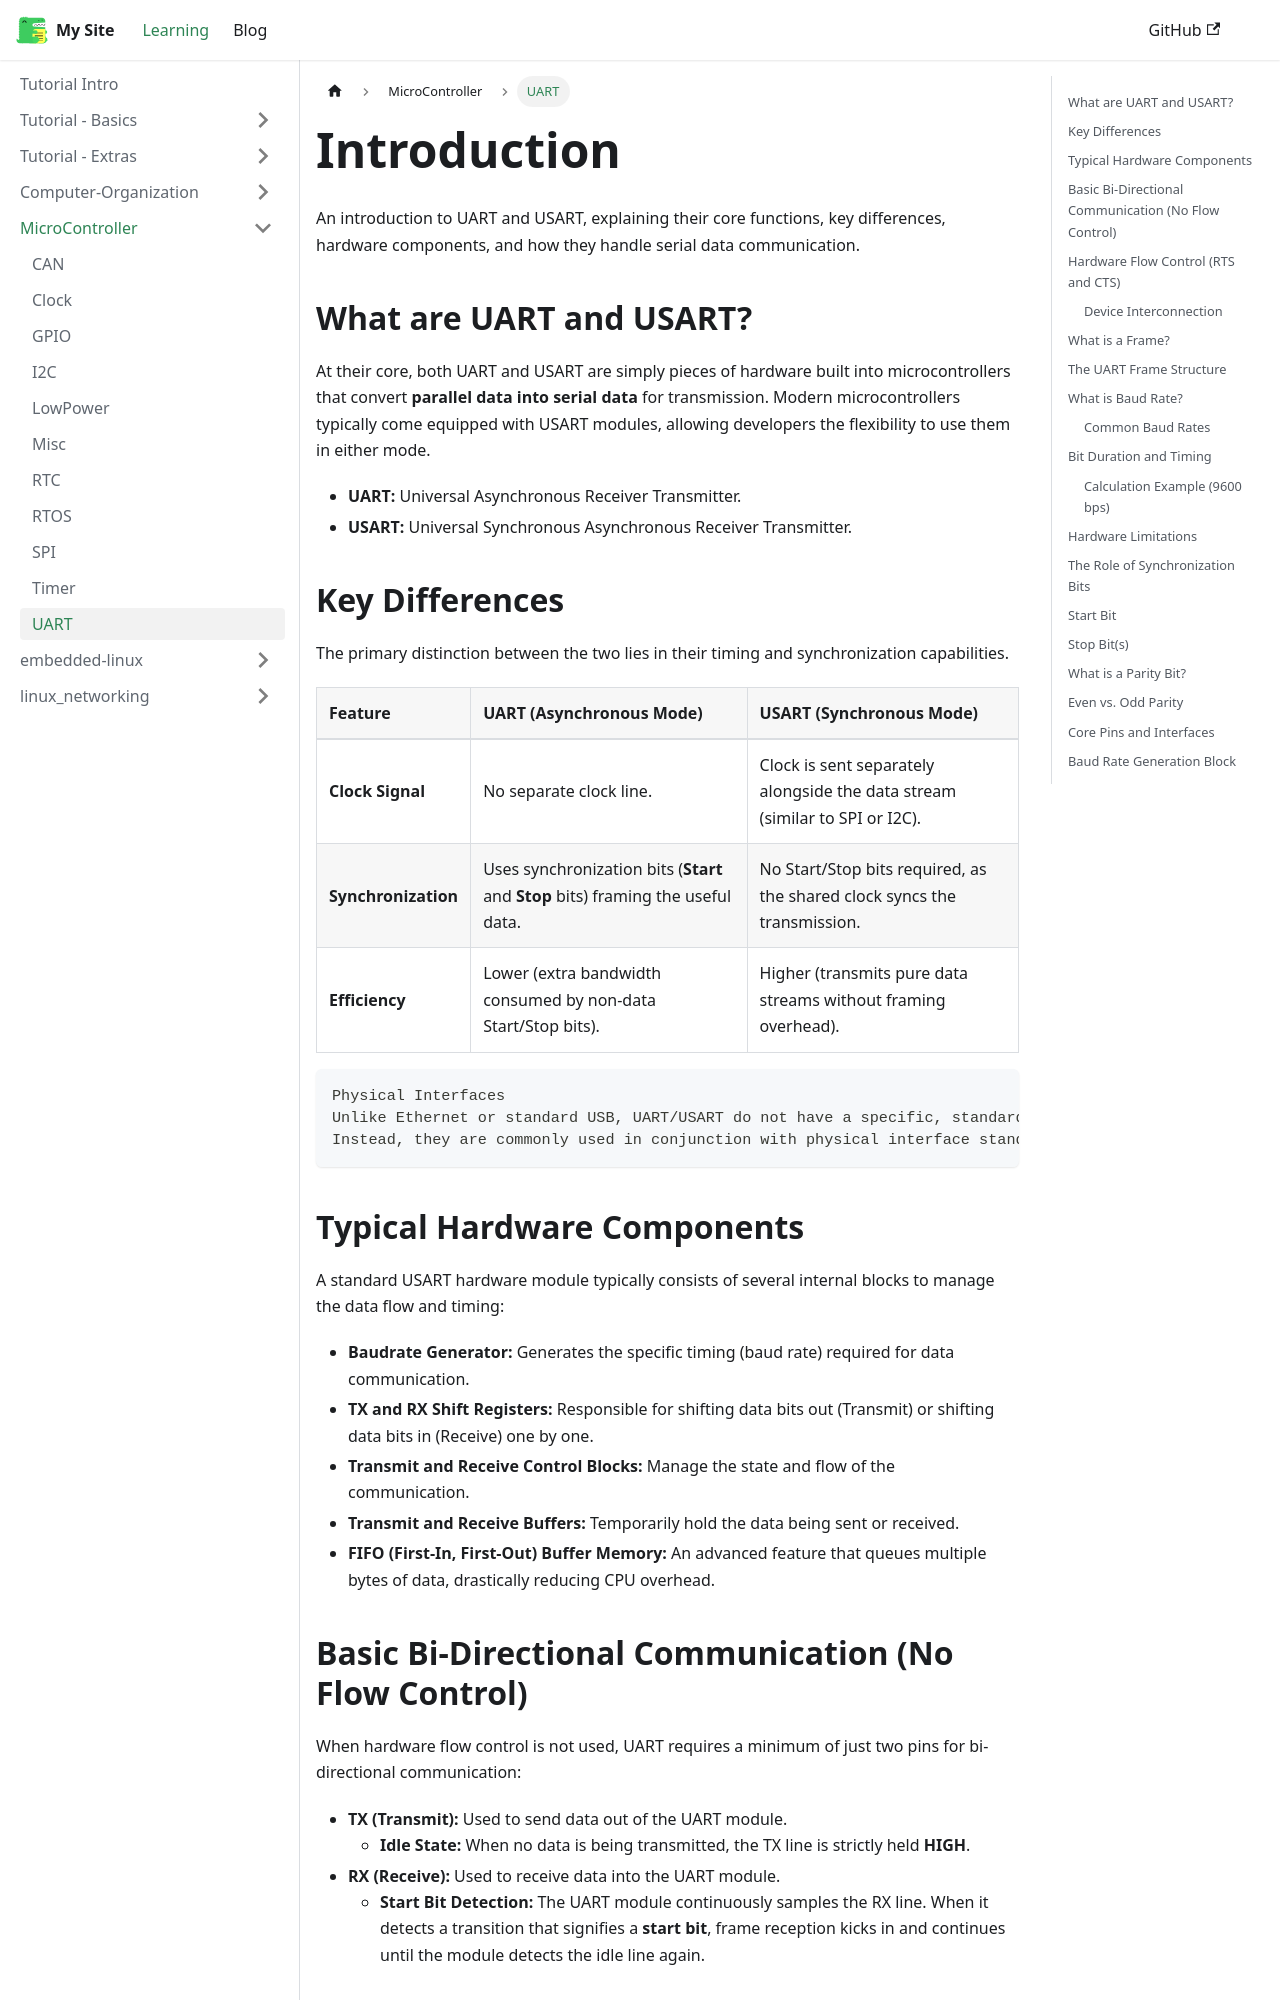

repository: PinxuanHuang/PinxuanHuang.github.io · page: docs/MicroController/UART.html · generator: docusaurus

---
sidebar_position: 1
title: UART & USART
sidebar_label: UART
---

# Introduction

An introduction to UART and USART, explaining their core functions, key differences, hardware components, and how they handle serial data communication.

## What are UART and USART?

At their core, both UART and USART are simply pieces of hardware built into microcontrollers that convert **parallel data into serial data** for transmission. Modern microcontrollers typically come equipped with USART modules, allowing developers the flexibility to use them in either mode.

- **UART:** Universal Asynchronous Receiver Transmitter.
- **USART:** Universal Synchronous Asynchronous Receiver Transmitter.

## Key Differences

The primary distinction between the two lies in their timing and synchronization capabilities.

| Feature             | UART (Asynchronous Mode)                                                         | USART (Synchronous Mode)                                                    |
| :------------------ | :------------------------------------------------------------------------------- | :-------------------------------------------------------------------------- |
| **Clock Signal**    | No separate clock line.                                                          | Clock is sent separately alongside the data stream (similar to SPI or I2C). |
| **Synchronization** | Uses synchronization bits (**Start** and **Stop** bits) framing the useful data. | No Start/Stop bits required, as the shared clock syncs the transmission.    |
| **Efficiency**      | Lower (extra bandwidth consumed by non-data Start/Stop bits).                    | Higher (transmits pure data streams without framing overhead).              |

```text
Physical Interfaces
Unlike Ethernet or standard USB, UART/USART do not have a specific, standardized physical port.
Instead, they are commonly used in conjunction with physical interface standards and transceivers like **RS-232** or serial-to-USB converters.
```

## Typical Hardware Components

A standard USART hardware module typically consists of several internal blocks to manage the data flow and timing:

- **Baudrate Generator:** Generates the specific timing (baud rate) required for data communication.
- **TX and RX Shift Registers:** Responsible for shifting data bits out (Transmit) or shifting data bits in (Receive) one by one.
- **Transmit and Receive Control Blocks:** Manage the state and flow of the communication.
- **Transmit and Receive Buffers:** Temporarily hold the data being sent or received.
- **FIFO (First-In, First-Out) Buffer Memory:** An advanced feature that queues multiple bytes of data, drastically reducing CPU overhead.
